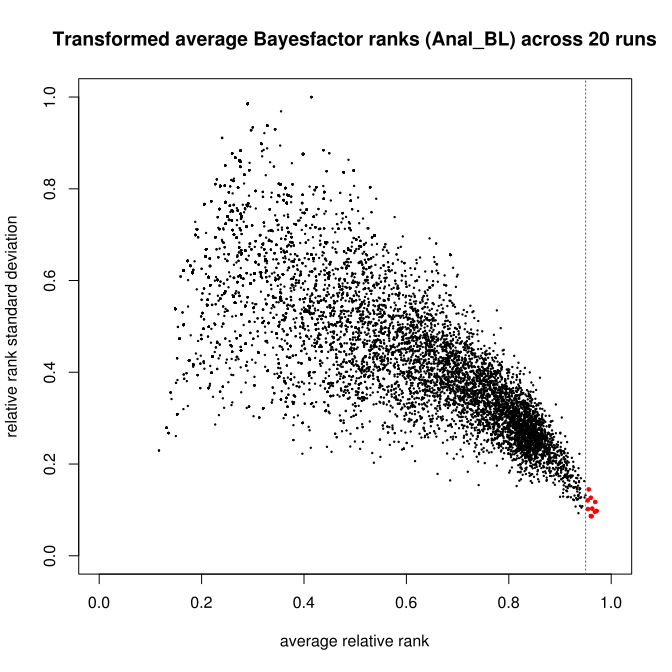

Values plotted in this chart, from the file beside it:
chrom	bp	SNPID	std_rank	avg_rank_rel
scaffold_110	2268317	3405	473.4	0.9541
scaffold_12	3799847	6728	496.1	0.9601
scaffold_15	1895988	11208	567.3	0.956
scaffold_193	504998	15794	460	0.9687
scaffold_193	579879	15808	339.9	0.9601
scaffold_2	14466857	26513	337.1	0.9618
scaffold_261	111128	23367	399.2	0.9546
scaffold_36	5276113	30641	383.2	0.9716
scaffold_39	1815035	31654	376.7	0.9681
scaffold_46	1241343	34884	403.2	0.9629
